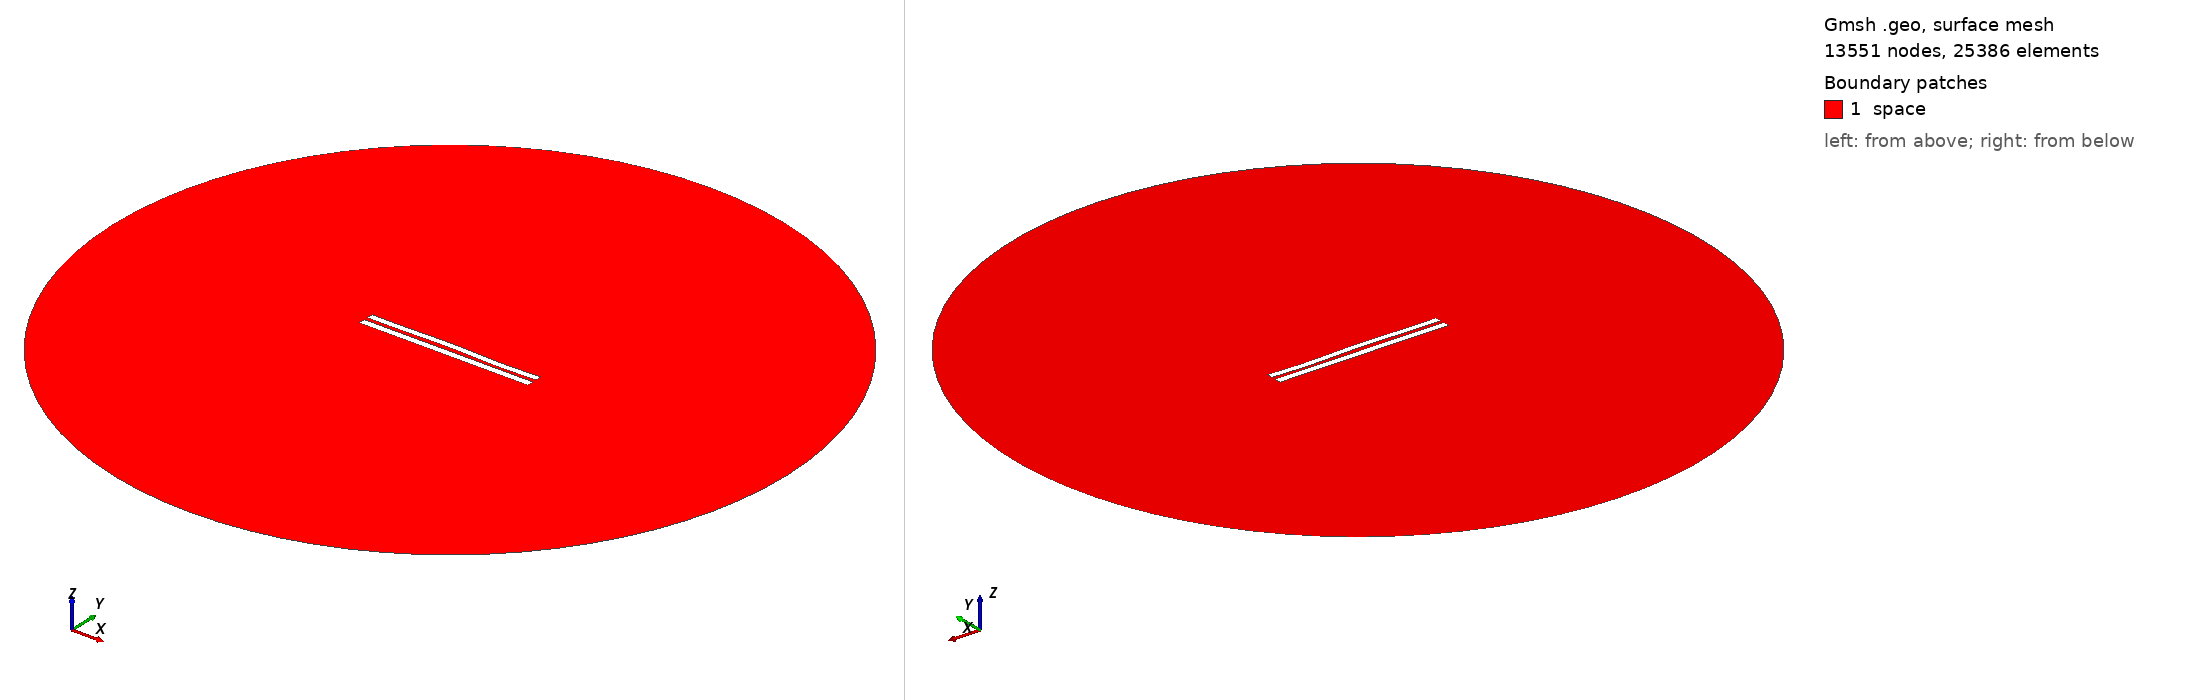

Gmsh geometry script, surface-meshed: 13551 nodes, 25386 surface elements. Boundary patches (legend numbers): 1 space. Left view from above one corner, right view from below the opposite corner. Legend entries are the model's physical surfaces. The drawing asked Gmsh for element sizes between 1% and 20% of the model's largest extent; the script's own settings can give other sizes.

=== 5246.geo (drawn) ===
//---------------------------------------
// Geometry kernel
//---------------------------------------

SetFactory("OpenCASCADE");



//---------------------------------------
// Parameters of the geometry
//---------------------------------------

// Overetch of the upper plate
overetch = 0.125;

// Distance between the plates
distance = 2.25;

// Discretization over the x axis (for the deformation)
nx = 50; 

// Length of the plate
L = 100 - overetch; 

// Number of modes
n = 4; 

// 1st mode coefficient
coeff(1) = -0.075;
beta(1) = 0.596864 * 3.1415926535 / L;

// 2nd mode coefficient
coeff(2) = 0.15;
beta(2) = 1.49418 * 3.1415926535 / L;

// 3rd mode coefficient
coeff(3) = 0.15;
beta(3) = 2.50025 * 3.1415926535 / L;

// 4th mode coefficient
coeff(4) = -0.15;
beta(4) = 3.49999 * 3.1415926535 / L;



//---------------------------------------
// Upper plate (deformed rectangle)
//---------------------------------------

// Coordiantes of the upper plate
xmin = -50;
xmax = 50 - overetch;

// Height of the upper plate
yheight = 4 - 2 * overetch;

// Indexes of the points
UpperID[] = {};
LowerID[] = {};
LeftID[] = {};
RightID[] = {};

// Point index
p = 1;

// Horizontal edges
For i In {1:nx}
    x = xmin + (i-1)*(xmax - xmin)/(nx-1);

    y_bottom = distance / 2 + overetch;
    For j In {1:n}
        C = (Cosh(beta(j)*L) + Cos(beta(j)*L)) / (Sinh(beta(j)*L) + Sin(beta(j)*L));
        y_bottom  = y_bottom + coeff(j) * (Cosh(beta(j)*(x+50)) - Cos(beta(j)*(x+50)) - C * (Sinh(beta(j)*(x+50)) - Sin(beta(j)*(x+50))));
    EndFor

    y_top = y_bottom + yheight;

    Point(p) = {x, y_top, 0, 1.0};
    UpperID[i] = p;
    p = p + 1;

    Point(p) = {x, y_bottom, 0, 1.0};
    LowerID[i] = p;
    p = p + 1;
EndFor

// Create point lists
UpperPts[] = {}; LowerPts[] = {};
For i In {1:nx}
  UpperPts[] += {UpperID[i]};
  LowerPts[] += {LowerID[i]};
EndFor

// Build splines
Spline(1) = {UpperPts[]};
Spline(2) = {LowerPts[]};
Line(3) = {LowerPts[nx-1], UpperPts[nx-1]};
Line(4) = {LowerPts[0], UpperPts[0]};

// Build the plane surface
Curve Loop(1) = {2, 3, -1, -4};
Plane Surface(1) = {1};



//---------------------------------------
// Lower plate (rectangle)
//---------------------------------------

// Vertices
Point(1001) = {-50, -1, 0, 1.0};
Point(1002) = { 50, -1, 0, 1.0};
Point(1003) = { 50,  -5, 0, 1.0};
Point(1004) = {-50,  -5, 0, 1.0};

// Edges
Line(5) = {1001, 1002};
Line(6) = {1002, 1003};
Line(7) = {1003, 1004};
Line(8) = {1004, 1001};

// Plane surface
Line Loop(2) = {5, 6, 7, 8};
Plane Surface(2) = {2}; 



//---------------------------------------
// Outer (fictious) boundary
//---------------------------------------

// Points
Point(1005) = {0, 0, 0};       // Center
Point(1006) = {200, 0, 0};     // Start point
Point(1007) = {0, 200, 0};     // 90 degrees
Point(1008) = {-200, 0, 0};    // 180 degrees
Point(1009) = {0, -200, 0};    // 270 degrees

// Circle arcs (each needs start, center, end)
Circle(9) = {1006, 1005, 1007};
Circle(10) = {1007, 1005, 1008};
Circle(11) = {1008, 1005, 1009};
Circle(12) = {1009, 1005, 1006};

// Plane surface for the entire domain
Curve Loop(3) = {9, 10, 11, 12};
Surface(3) = {3};

// Subtract the plates from the whole domain to obtain the actual domain where we want to solve the equations
BooleanDifference{ Surface{3}; Delete; }{ Surface{1}; Surface{2}; Delete; }




//---------------------------------------
// Transfinite Lines/Curves
//---------------------------------------

// Set the number of points on the boundaries
r = 7;

// Plates
Transfinite Curve {1, 2} = 50*r Using Progression 1;
Transfinite Curve {3, 4} = 2*r Using Progression 1;
Transfinite Line {5, 7} = 50*r Using Progression 1;
Transfinite Line {6, 8} = 2*r Using Progression 1;

// Outer boundary
Transfinite Line {9, 10, 11, 12} = 20 Using Progression 1;



//---------------------------------------
// Physical groups
//---------------------------------------                

// Physical curves (boundaries)
Physical Line("force_segment", 10) = {2};
Physical Line("upper_plate", 11) = {1, 3, 4};
Physical Line("lower_plate", 12) = {5, 6, 7, 8};
Physical Line("boundary", 20) = {9, 10, 11, 12};

// Physical Surfaces
Physical Surface("space", 30) = {3};



//---------------------------------------
// 6. Generate the Mesh
//---------------------------------------

// 2D mesh generation
Mesh 2;
